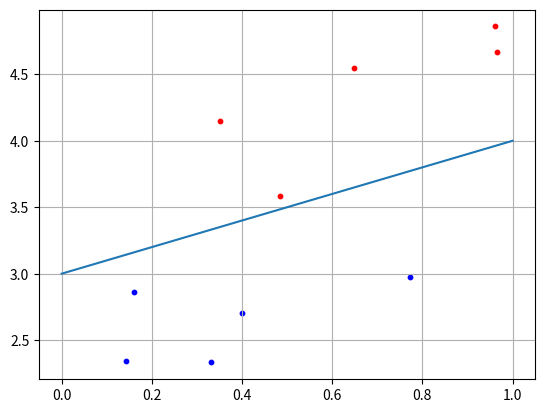

This figure's Python source:
# Example: 2_2  Простейший персептрон для задачи классификации двух классов образов.
import numpy as np
import matplotlib.pyplot as plt

N = 5
b = 3

x1 = np.random.random(N)
x2 = x1 + [np.random.randint(10)/10 for i in range(N)] + b
C1 = [x1, x2]

x1 = np.random.random(N)
x2 = x1 - [np.random.randint(10)/10 for i in range(N)] - 0.1 + b
C2 = [x1, x2]

f = [0+b, 1+b]

w2 = 0.5
w3 = -b*w2
w = np.array([-w2, w2, w3])
for i in range(N):
    x = np.array([C1[0][i], C1[1][i], 1])
    y = np.dot(w, x)
    if y >= 0:
        print("Класс C1")
    else:
        print("Класс C2")

plt.scatter(C1[0][:], C1[1][:], s=10, c='red')
plt.scatter(C2[0][:], C2[1][:], s=10, c='blue')
plt.plot(f)
plt.grid(True)
plt.show()